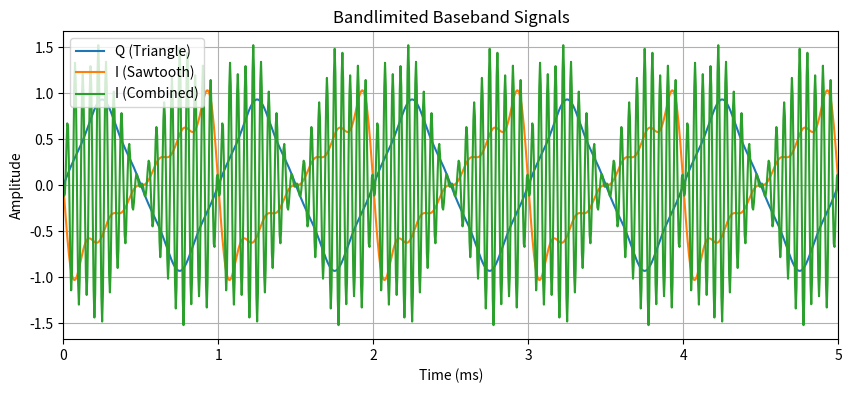
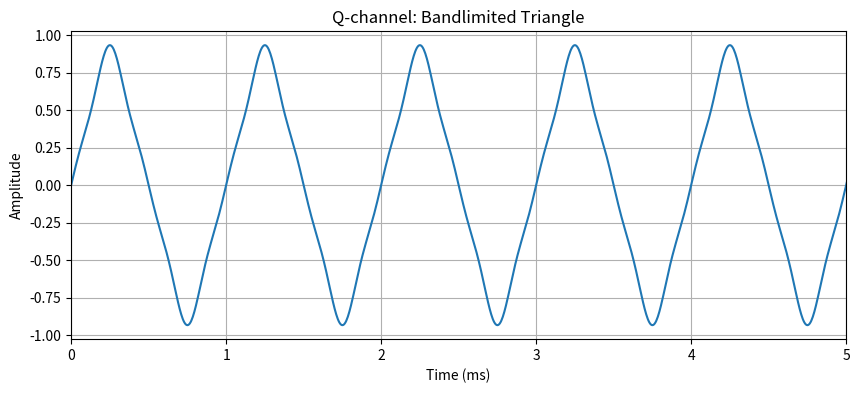
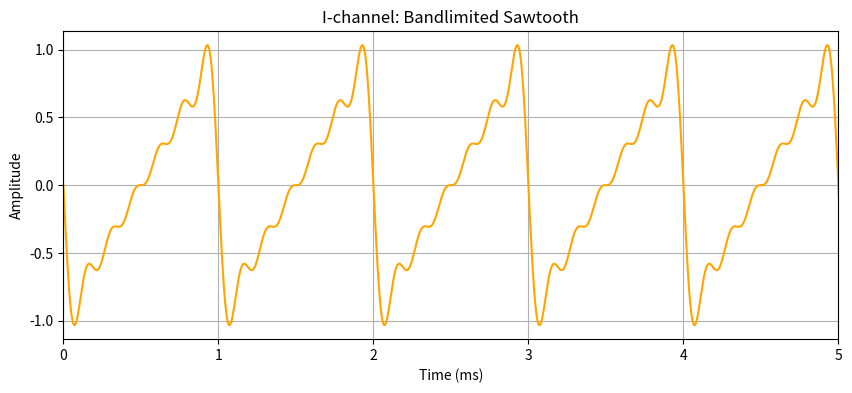
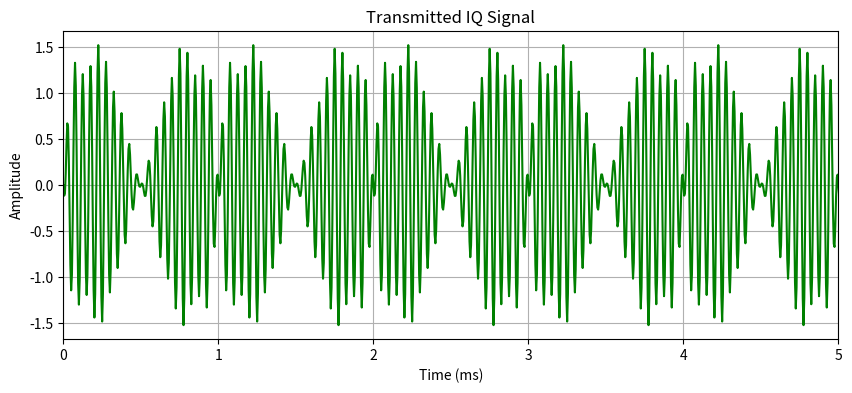
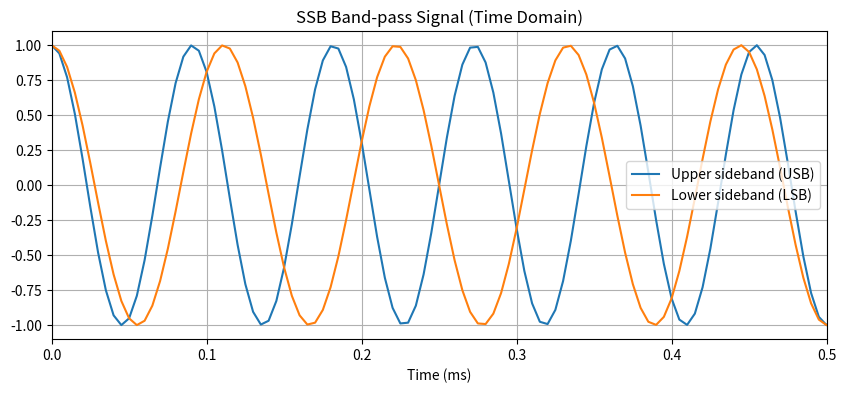
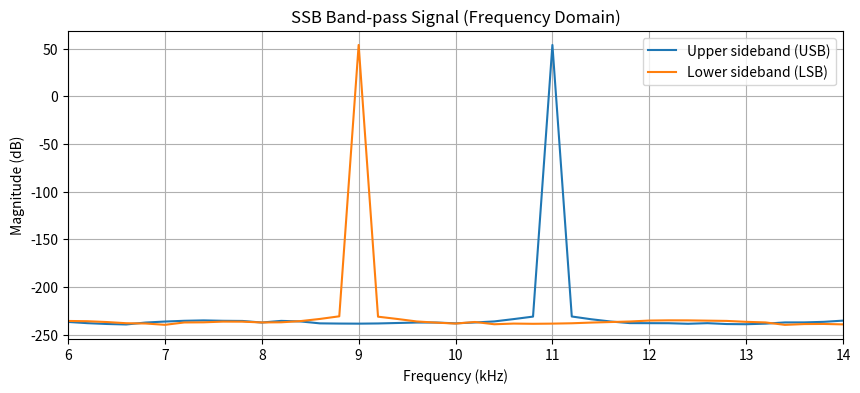
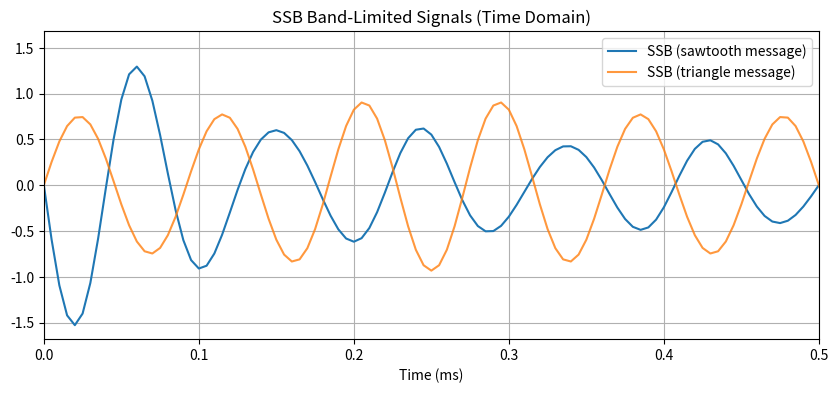
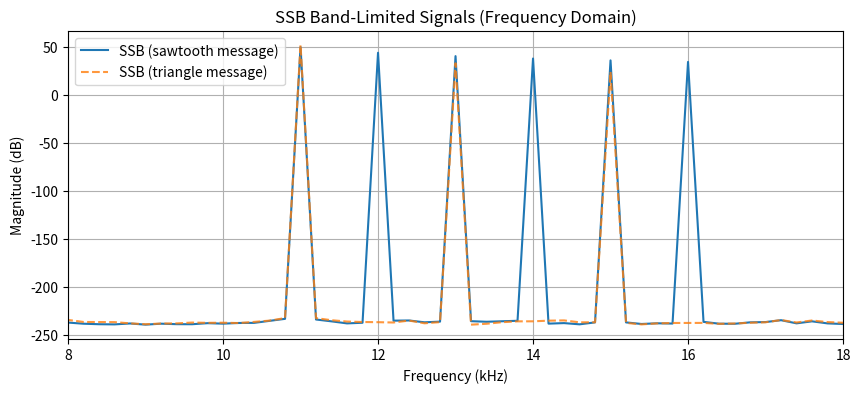

The script that saved these images, in order:
# -*- coding: utf-8 -*-
"""
Created on Thu Jan 29 14:28:29 2026

[redacted]
"""
import matplotlib.pyplot as plt
import numpy as np
from scipy.signal import hilbert

def main():
    p1()
    p3()
    p4()
    pass

def p4():
    fs = 200e3        # sampling rate
    T = 5e-3
    t = np.arange(0, T, 1/fs)
    
    fm = 1e3          # message frequency
    fc = 10e3        # carrier frequency
    
    # m(t)
    m = np.cos(2*np.pi*fm*t)

    # hilbert transform
    m_hilbert = np.imag(hilbert(m))
    
    # single sideband modulation
    c = np.cos(2*np.pi*fc*t)
    s = np.sin(2*np.pi*fc*t)
    
    # upper sideband 
    x_ssb = m*c - m_hilbert*s
    
    # lower sideband (LSB)
    x_lsb = m*c + m_hilbert*s
        
    # time-domain plot
    plt.figure(figsize=(10,4))
    plt.plot(t*1e3, x_ssb, label="Upper sideband (USB)")
    plt.plot(t*1e3, x_lsb, label="Lower sideband (LSB)")
    plt.xlim(0, 0.5)
    plt.xlabel("Time (ms)")
    plt.title("SSB Band-pass Signal (Time Domain)")
    plt.grid()
    plt.legend()
    plt.show()
    
    # frequency-domain plot (USB and LSB on same axes)

    N = len(x_ssb)
    
    X_usb = np.fft.fftshift(np.fft.fft(x_ssb))
    X_lsb = np.fft.fftshift(np.fft.fft(x_lsb))
    
    f = np.fft.fftshift(np.fft.fftfreq(N, 1/fs))
    
    plt.figure(figsize=(10,4))
    plt.plot(f/1000, 20*np.log10(np.abs(X_usb) + 1e-12),
             label="Upper sideband (USB)")
    plt.plot(f/1000, 20*np.log10(np.abs(X_lsb) + 1e-12),
             label="Lower sideband (LSB)")
    plt.xlim(6, 14)
    plt.xlabel("Frequency (kHz)")
    plt.ylabel("Magnitude (dB)")
    plt.title("SSB Band-pass Signal (Frequency Domain)")
    plt.grid()
    plt.legend()
    plt.show()

    
    # expand to band-limited
    # bandlimited sawtooth
    f1 = 1e3    # hertz
    B = 6e3     # hertz
    x_i = np.zeros_like(t)
    max_harm = int(B / f1)
    
    for n in range(1, max_harm + 1):
        x_i += (1/n) * np.sin(2 * np.pi * n * f1 * t)
    
    x_i *= 2 / np.pi  # normalization
    x_i *= -1
    
    m = x_i
    m_hat = np.imag(hilbert(m))
    
    x_ssb = m*c - m_hat*s
    
    # bandlimited triangle
    x_q = np.zeros_like(t)

    for n in range(1, max_harm + 1, 2):  # odd harmonics only
        x_q += ((-1)**((n-1)//2)) * (1/n**2) * np.sin(2 * np.pi * n * f1 * t)
    
    x_q *= 8 / (np.pi**2)  # normalization
    
    m = x_q   # or x_q, from your earlier work
    m_hat = np.imag(hilbert(m))
    
    x_q_ssb = m*c - m_hat*s
    
    # time-domain plot
    plt.figure(figsize=(10,4))
    plt.plot(t*1e3, x_ssb, label="SSB (sawtooth message)")
    plt.plot(t*1e3, x_q_ssb, label="SSB (triangle message)", alpha=0.8)
    plt.xlim(0, 0.5)
    plt.xlabel("Time (ms)")
    plt.title("SSB Band-Limited Signals (Time Domain)")
    plt.grid()
    plt.legend()
    plt.show()
    
    # ----- frequency domain: both SSB signals on one plot -----
    
    N = len(x_ssb)
    
    X_saw = np.fft.fftshift(np.fft.fft(x_ssb))
    X_tri = np.fft.fftshift(np.fft.fft(x_q_ssb))
    
    f = np.fft.fftshift(np.fft.fftfreq(N, 1/fs))
    
    plt.figure(figsize=(10,4))
    plt.plot(f/1000, 20*np.log10(np.abs(X_saw) + 1e-12),
             label="SSB (sawtooth message)")
    plt.plot(f/1000, 20*np.log10(np.abs(X_tri) + 1e-12),
             label="SSB (triangle message)",linestyle="--", alpha=0.8)
    
    plt.xlim(8, 18)
    plt.xlabel("Frequency (kHz)")
    plt.ylabel("Magnitude (dB)")
    plt.title("SSB Band-Limited Signals (Frequency Domain)")
    plt.grid()
    plt.legend()
    plt.show()


    
def p1():
    w = 1       #rad/s
    m = 1
    
    t1 = 2*np.pi
    
    t = np.linspace(0, t1, 1000)
    
    for k in [1,2]:
        eq1 = np.sin(m*w*t) * np.cos(k*w*t)
        eq2 = np.cos(m*w*t) * np.cos(k*w*t)
        
        #integrate
        i_eq1 = np.trapz(eq1, t)
        i_eq2 = np.trapz(eq2, t)
        
        print(f"k = {k}")
        print(f"  ∫ sin({m}wt)cos({k}wt) dt = {i_eq1:.6e}")
        print(f"  ∫ cos({m}wt)cos({k}wt) dt = {i_eq2:.6e}")
        
        '''
        Two functions are orthogonal on an interval [a,b] if their inner 
        product, defined as the integral of their product over that interval, 
        is zero. In this case, we see that sin and cos are orthogonal for both
        values of k. In the case of cos(mwt) and cos(kwt), the are not 
        orthogonal when k = m, but are orthogonal when k != m. 
        k = 1
          ∫ sin(1wt)cos(1wt) dt = -1.110223e-16
          ∫ cos(1wt)cos(1wt) dt = 3.141593e+00
        k = 2
          ∫ sin(1wt)cos(2wt) dt = -1.110223e-16
          ∫ cos(1wt)cos(2wt) dt = -5.551115e-17
        '''

def xi_generate():
    f1 = 1e3        # hertz
    B = 6e3     # hertz
    fc = 20e3       # hertz
    fs = 200e3      # sampling frequency
    T = 20e-3    
    t = np.arange(0, T, 1/fs)
    
    # bandlimited sawtooth
    x_i = np.zeros_like(t)
    max_harm = int(B / f1)
    
    for n in range(1, max_harm + 1):
        x_i += (1/n) * np.sin(2 * np.pi * n * f1 * t)
    
    x_i *= 2 / np.pi  # normalization
    x_i *= -1
    return x_i

def xq_generate():
    f1 = 1e3        # hertz
    fc = 20e3       # hertz
    fs = 200e3      # sampling frequency
    T = 20e-3    
    t = np.arange(0, T, 1/fs)
    B = 6e3     # hertz
    
    max_harm = int(B / f1)
    
    # bandlimited triangle
    x_q = np.zeros_like(t)

    for n in range(1, max_harm + 1, 2):  # odd harmonics only
        x_q += ((-1)**((n-1)//2)) * (1/n**2) * np.sin(2 * np.pi * n * f1 * t)
    
    x_q *= 8 / (np.pi**2)  # normalization
    
    return x_q

def p3():   
    f1 = 1e3        # hertz
    fc = 20e3       # hertz
    fs = 200e3      # sampling frequency
    T = 20e-3    
    t = np.arange(0, T, 1/fs)
    B = 6e3     # hertz
    
    # bandlimited sawtooth
    x_i = np.zeros_like(t)
    max_harm = int(B / f1)
    
    for n in range(1, max_harm + 1):
        x_i += (1/n) * np.sin(2 * np.pi * n * f1 * t)
    
    x_i *= 2 / np.pi  # normalization
    x_i *= -1
    
    # bandlimited triangle
    x_q = np.zeros_like(t)

    for n in range(1, max_harm + 1, 2):  # odd harmonics only
        x_q += ((-1)**((n-1)//2)) * (1/n**2) * np.sin(2 * np.pi * n * f1 * t)
    
    x_q *= 8 / (np.pi**2)  # normalization
    
    # modulation
    carrier_cos = np.cos(2 * np.pi * fc * t)
    carrier_sin = np.sin(2 * np.pi * fc * t)
    
    x_iq = x_i * carrier_cos - x_q * carrier_cos
    
    time = 5
    
    plt.figure(figsize=(10,4))
    plt.plot(t*1e3, x_q, label="Q (Triangle)")
    plt.plot(t*1e3, x_i, label="I (Sawtooth)")
    plt.plot(t*1e3, x_iq, label="I (Combined)")
    plt.xlim(0, time)
    plt.xlabel("Time (ms)")
    plt.ylabel("Amplitude")
    plt.legend()
    plt.title("Bandlimited Baseband Signals")
    plt.grid()
    plt.show()

    # --- Q-channel: Triangle ---
    plt.figure(figsize=(10, 4))
    plt.plot(t*1e3, x_q)
    plt.xlim(0, time)
    plt.xlabel("Time (ms)")
    plt.ylabel("Amplitude")
    plt.title("Q-channel: Bandlimited Triangle")
    plt.grid(True)
    
    # --- I-channel: Sawtooth ---
    plt.figure(figsize=(10, 4))
    plt.plot(t*1e3, x_i, color='orange')
    plt.xlim(0, time)
    plt.xlabel("Time (ms)")
    plt.ylabel("Amplitude")
    plt.title("I-channel: Bandlimited Sawtooth")
    plt.grid(True)
    
    # --- IQ-combined signal ---
    plt.figure(figsize=(10, 4))
    plt.plot(t*1e3, x_iq, color='green')
    plt.xlim(0, time)
    plt.xlabel("Time (ms)")
    plt.ylabel("Amplitude")
    plt.title("Transmitted IQ Signal")
    plt.grid(True)
    
    # Display all figures
    plt.show()
    
if __name__ == "__main__":
    main()